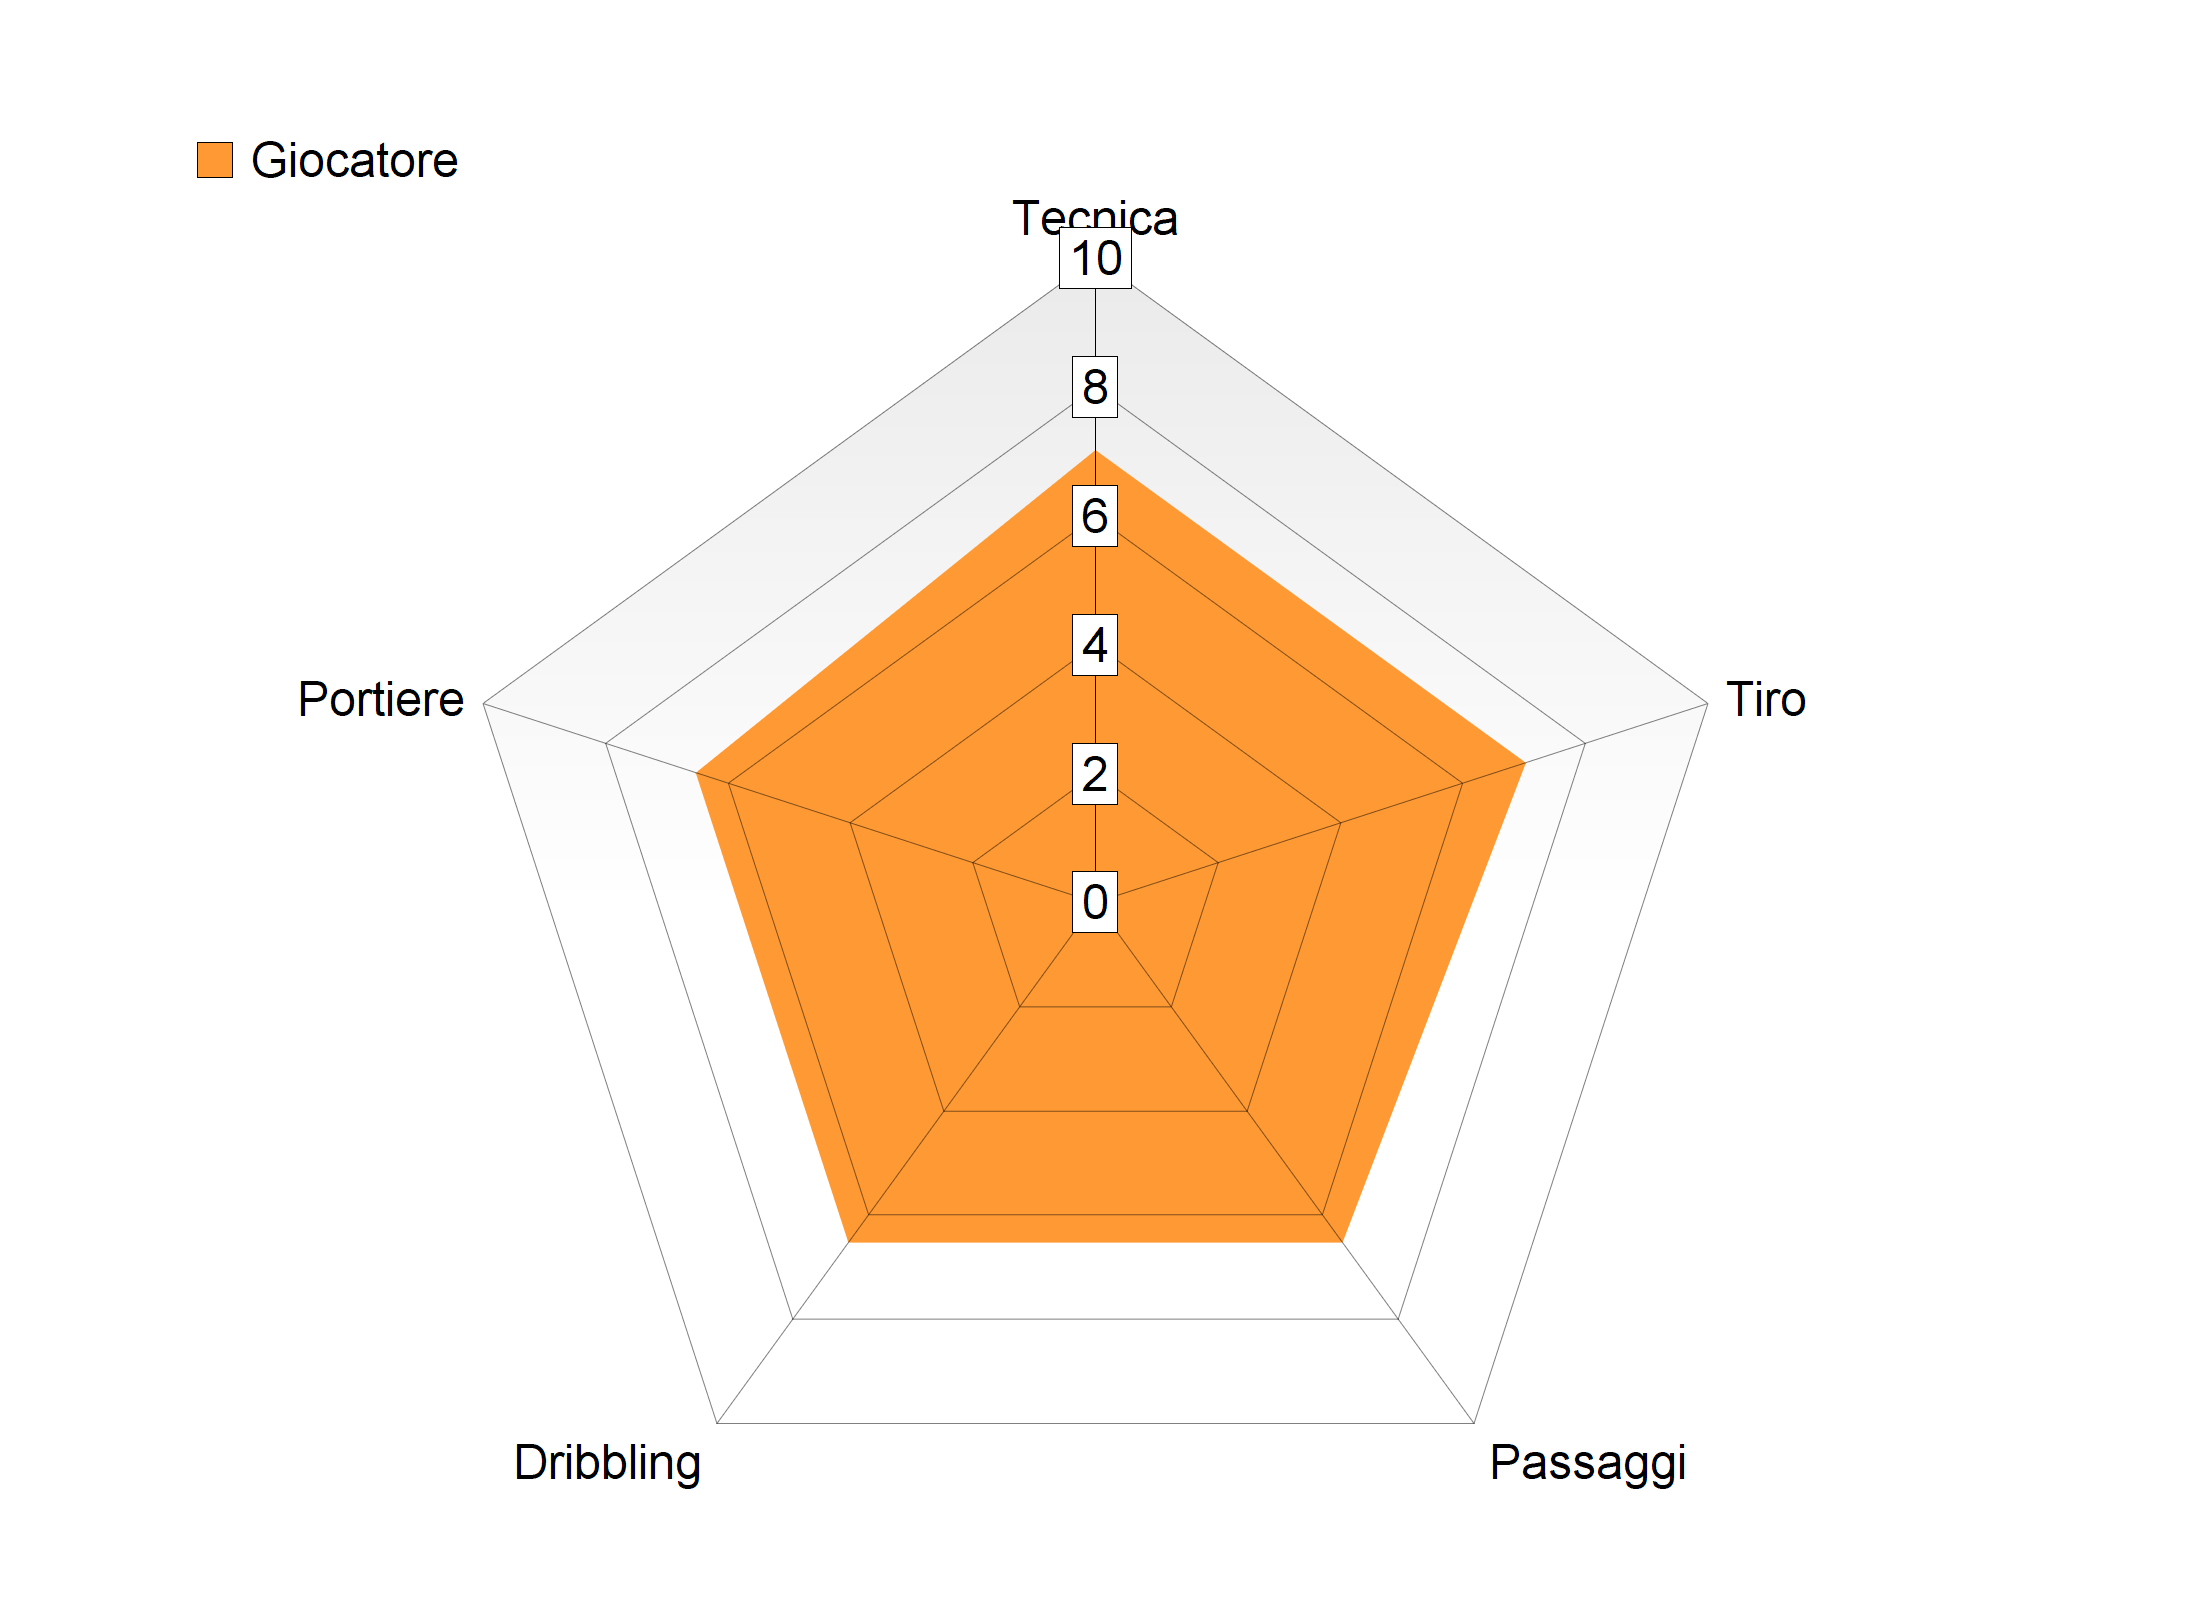

The table this chart was drawn from, first rows:
Item Name; Giocatore
Tecnica; 7
Tiro; 7
Passaggi; 6.5
Dribbling; 6.5
Portiere; 6.5
